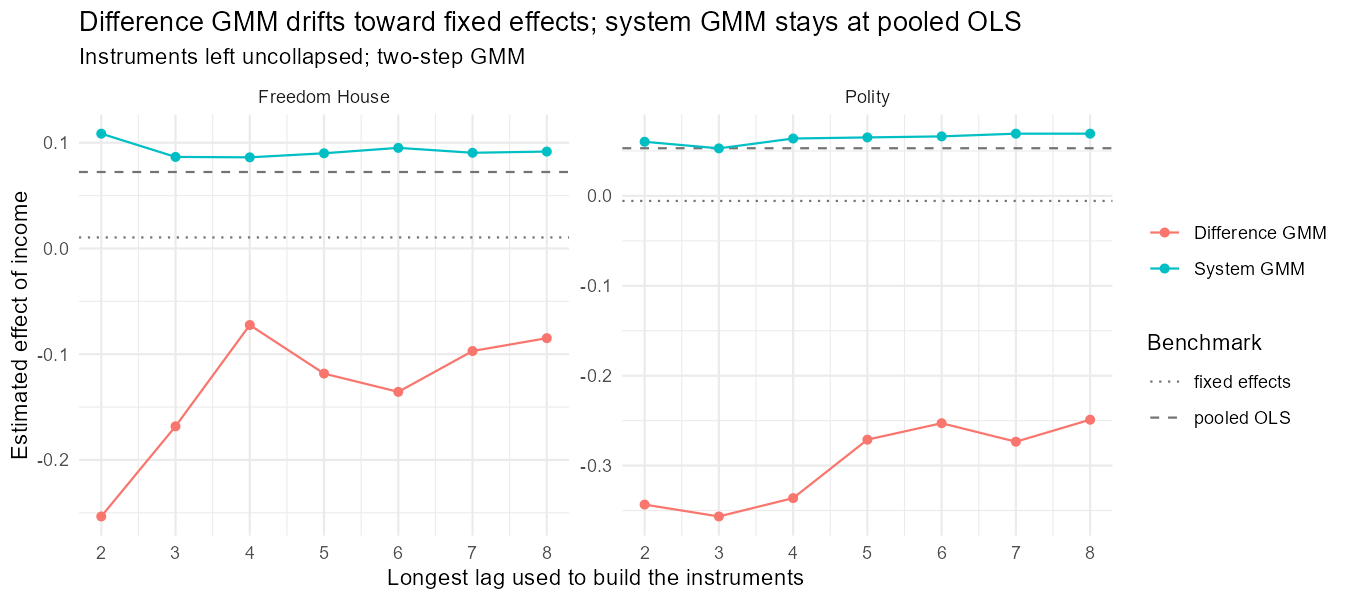

The table this chart was drawn from, first rows:
panel, estimator, max_lag, income, income_se, obs, countries, instruments, ar1_p, ar2_p, overid_p
Freedom House, Difference GMM, 2, -0.2534, 0.186, 675, 124, 21, 3.2709033759792823e-6, 0.8392, 0.006808
Freedom House, System GMM, 2, 0.1086, 0.02821, 1483, 133, 36, 3.2008282985580883e-6, 0.4553, 0.01631
Freedom House, Difference GMM, 3, -0.1682, 0.1344, 675, 124, 33, 1.662402618262011e-6, 0.733, 0.1067
Freedom House, System GMM, 3, 0.08657, 0.02502, 1483, 133, 48, 1.3951012381541403e-4, 0.4808, 0.02747
Freedom House, Difference GMM, 4, -0.0724, 0.08575, 675, 124, 43, 8.880119442185616e-7, 0.6127, 0.1345
Freedom House, System GMM, 4, 0.08619, 0.0233, 1483, 133, 58, 3.5724652232523144e-4, 0.4991, 0.04181
Freedom House, Difference GMM, 5, -0.1183, 0.06811, 675, 124, 51, 1.9460791990973363e-6, 0.6767, 0.1955
Freedom House, System GMM, 5, 0.09003, 0.02549, 1483, 133, 66, 0.001097, 0.512, 0.02968
Freedom House, Difference GMM, 6, -0.1356, 0.09809, 675, 124, 57, 4.105242397121504e-6, 0.7524, 0.1603
Freedom House, System GMM, 6, 0.09514, 0.02331, 1483, 133, 72, 3.0658203244175963e-4, 0.5023, 0.06694
Freedom House, Difference GMM, 7, -0.09701, 0.07957, 675, 124, 61, 3.828444990747407e-6, 0.748, 0.19
Freedom House, System GMM, 7, 0.0905, 0.02229, 1483, 133, 76, 3.828705710342436e-4, 0.5039, 0.08744
Freedom House, Difference GMM, 8, -0.08484, 0.05861, 675, 124, 63, 4.353194905096053e-6, 0.756, 0.1695
Freedom House, System GMM, 8, 0.09164, 0.02201, 1483, 133, 78, 3.1156891057008355e-4, 0.5022, 0.1143
Polity, Difference GMM, 2, -0.3434, 0.2375, 600, 111, 21, 1.9235123342530803e-4, 0.3073, 0.00728
Polity, System GMM, 2, 0.06024, 0.02798, 1331, 120, 36, 0.006316, 0.2902, 0.001584
Polity, Difference GMM, 3, -0.3566, 0.2044, 600, 111, 33, 1.8024072074191208e-4, 0.3078, 0.04918
Polity, System GMM, 3, 0.05291, 0.02296, 1331, 120, 48, 0.007271, 0.2972, 0.005053
Polity, Difference GMM, 4, -0.3362, 0.1501, 600, 111, 43, 1.4405608843703676e-4, 0.3007, 0.1184
Polity, System GMM, 4, 0.06385, 0.02328, 1331, 120, 58, 0.01566, 0.3257, 0.009966
Polity, Difference GMM, 5, -0.2712, 0.1286, 600, 111, 51, 3.442333101957798e-4, 0.3116, 0.1807
Polity, System GMM, 5, 0.06507, 0.02156, 1331, 120, 66, 0.0324, 0.35, 0.02053
Polity, Difference GMM, 6, -0.2529, 0.1073, 600, 111, 57, 4.184640617095033e-4, 0.3121, 0.1523
Polity, System GMM, 6, 0.06622, 0.0203, 1331, 120, 72, 0.01287, 0.3133, 0.03716
Polity, Difference GMM, 7, -0.2735, 0.0962, 600, 111, 61, 3.281971405647971e-4, 0.3164, 0.1775
Polity, System GMM, 7, 0.06925, 0.02268, 1331, 120, 76, 0.003068, 0.2822, 0.04033
Polity, Difference GMM, 8, -0.249, 0.09777, 600, 111, 63, 3.549055894380779e-4, 0.3164, 0.1254
Polity, System GMM, 8, 0.06924, 0.02278, 1331, 120, 78, 0.004234, 0.2896, 0.04725
